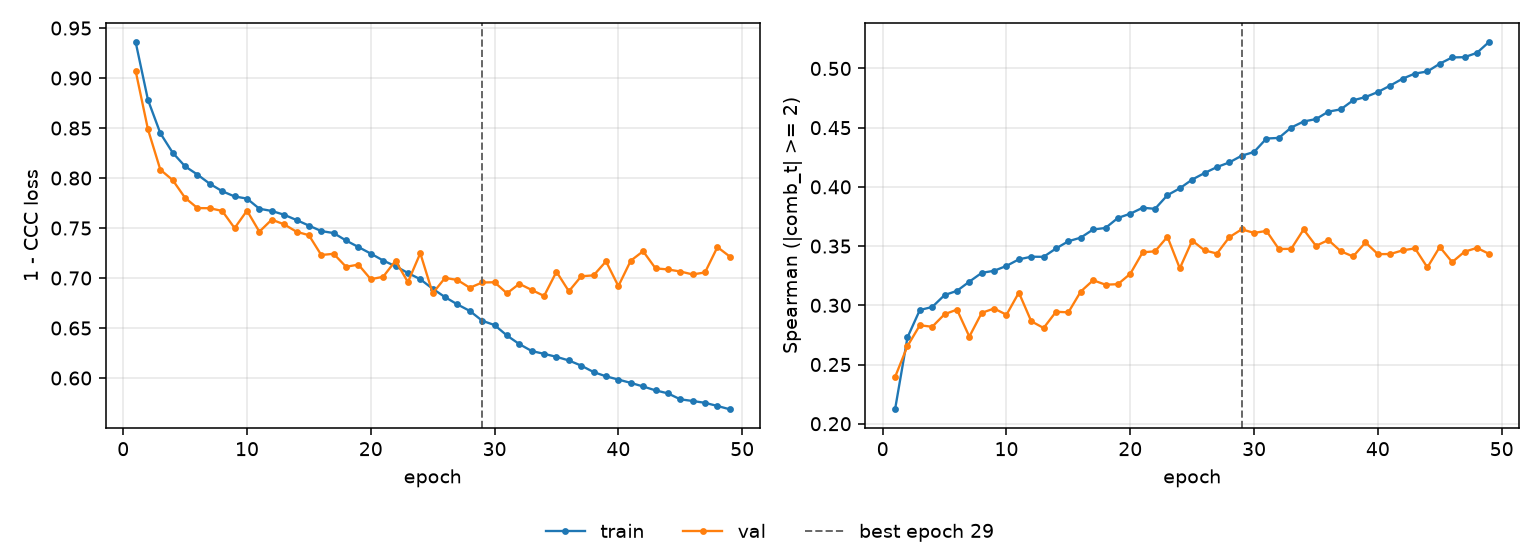

The data file committed next to this chart (first rows):
epoch, tr_loss, vl_loss, tr_sp, vl_sp, is_best
1, 0.9364, 0.9075, 0.2122, 0.2394, False
2, 0.8782, 0.8488, 0.2729, 0.2655, False
3, 0.8448, 0.8084, 0.296, 0.2832, False
4, 0.8253, 0.798, 0.2986, 0.2818, False
5, 0.8117, 0.7802, 0.3087, 0.2925, False
6, 0.8035, 0.77, 0.3122, 0.2964, False
7, 0.7942, 0.7698, 0.32, 0.2736, False
8, 0.7868, 0.7671, 0.3274, 0.2936, False
9, 0.7816, 0.7499, 0.3292, 0.2973, False
10, 0.7795, 0.7674, 0.3333, 0.292, False
11, 0.7693, 0.7464, 0.3388, 0.3107, False
12, 0.7671, 0.7584, 0.341, 0.2865, False
13, 0.7633, 0.7537, 0.3409, 0.2808, False
14, 0.758, 0.7463, 0.348, 0.2945, False
15, 0.7525, 0.7428, 0.3541, 0.2941, False
16, 0.747, 0.723, 0.3571, 0.3116, False
17, 0.745, 0.7243, 0.364, 0.3211, False
18, 0.7376, 0.7113, 0.3653, 0.3174, False
19, 0.731, 0.7134, 0.3738, 0.3178, False
20, 0.7244, 0.6988, 0.3774, 0.3266, False
21, 0.7175, 0.7013, 0.3824, 0.3447, False
22, 0.7118, 0.7174, 0.3815, 0.3456, False
23, 0.7051, 0.6959, 0.393, 0.3579, False
24, 0.6988, 0.7248, 0.3988, 0.3312, False
25, 0.6893, 0.6848, 0.4062, 0.3546, False
26, 0.6809, 0.7002, 0.4117, 0.3464, False
27, 0.6736, 0.698, 0.4167, 0.3437, False
28, 0.6671, 0.6903, 0.4207, 0.3575, False
29, 0.6573, 0.6955, 0.4263, 0.3641, True
30, 0.653, 0.6958, 0.4295, 0.3611, False
31, 0.6425, 0.6847, 0.4408, 0.3628, False
32, 0.6339, 0.6942, 0.4413, 0.3475, False
33, 0.627, 0.6881, 0.4501, 0.3477, False
34, 0.6242, 0.6821, 0.4552, 0.364, False
35, 0.6212, 0.7063, 0.4573, 0.3502, False
36, 0.6176, 0.6868, 0.4635, 0.3551, False
37, 0.6124, 0.7017, 0.4655, 0.3457, False
38, 0.6059, 0.7027, 0.4731, 0.3412, False
39, 0.6017, 0.7166, 0.4759, 0.3531, False
40, 0.5984, 0.6919, 0.4801, 0.3432, False
41, 0.5951, 0.7174, 0.4855, 0.3433, False
42, 0.5915, 0.7268, 0.4914, 0.3464, False
43, 0.5877, 0.7097, 0.4957, 0.3481, False
44, 0.5847, 0.7086, 0.4974, 0.332, False
45, 0.5787, 0.7065, 0.504, 0.3493, False
46, 0.577, 0.7036, 0.5093, 0.3365, False
47, 0.5752, 0.7056, 0.5095, 0.3452, False
48, 0.5721, 0.731, 0.5132, 0.3485, False
49, 0.5687, 0.7215, 0.5226, 0.3434, False
